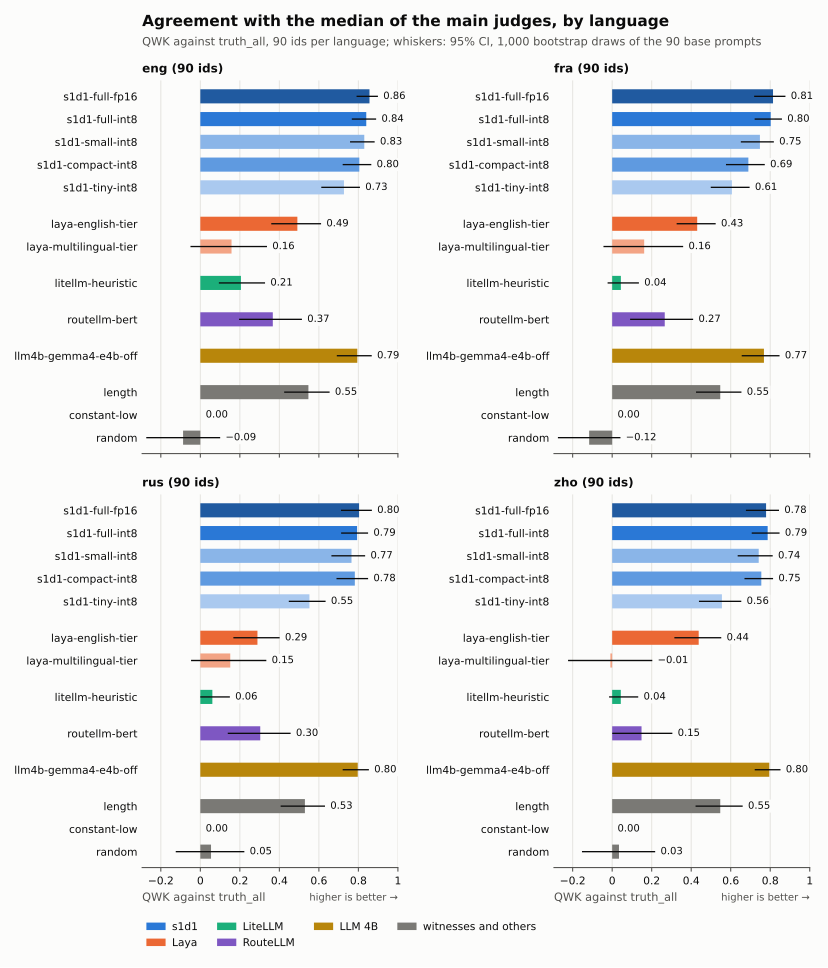

Data behind this chart, as committed beside it:
name, family, language, ids, QWK, lower bound, upper bound, draws used
s1d1-compact-int8, s1d1, eng, 90, 0.8048, 0.7205, 0.8654, 1000
s1d1-full-fp16, s1d1, eng, 90, 0.8562, 0.7907, 0.8989, 1000
s1d1-full-int8, s1d1, eng, 90, 0.8399, 0.7667, 0.8898, 1000
s1d1-small-int8, s1d1, eng, 90, 0.8299, 0.7578, 0.8823, 1000
s1d1-tiny-int8, s1d1, eng, 90, 0.727, 0.6122, 0.8079, 1000
laya-english-tier, Laya, eng, 90, 0.4911, 0.359, 0.6111, 1000
laya-multilingual-tier, Laya, eng, 90, 0.1579, -0.04989, 0.3374, 1000
litellm-heuristic, LiteLLM, eng, 90, 0.2055, 0.09379, 0.3275, 1000
routellm-bert, RouteLLM, eng, 90, 0.3668, 0.1962, 0.5142, 1000
llm4b-gemma4-e4b-off, LLM 4B, eng, 90, 0.7945, 0.6907, 0.8676, 1000
constant-low, witnesses and others, eng, 90, 0.0, 0.0, 0.0, 1000
length, witnesses and others, eng, 90, 0.5471, 0.4244, 0.6543, 1000
random, witnesses and others, eng, 90, -0.08729, -0.2736, 0.1004, 1000
s1d1-compact-int8, s1d1, fra, 90, 0.6894, 0.576, 0.7725, 1000
s1d1-full-fp16, s1d1, fra, 90, 0.8142, 0.7187, 0.877, 1000
s1d1-full-int8, s1d1, fra, 90, 0.8024, 0.7211, 0.8593, 1000
s1d1-small-int8, s1d1, fra, 90, 0.7478, 0.6512, 0.8184, 1000
s1d1-tiny-int8, s1d1, fra, 90, 0.606, 0.499, 0.6957, 1000
laya-english-tier, Laya, fra, 90, 0.4304, 0.3263, 0.5239, 1000
laya-multilingual-tier, Laya, fra, 90, 0.1621, -0.04406, 0.3593, 1000
litellm-heuristic, LiteLLM, fra, 90, 0.04402, -0.02312, 0.1353, 1000
routellm-bert, RouteLLM, fra, 90, 0.2661, 0.09076, 0.4098, 1000
llm4b-gemma4-e4b-off, LLM 4B, fra, 88, 0.7682, 0.6556, 0.8472, 1000
constant-low, witnesses and others, fra, 90, 0.0, 0.0, 0.0, 1000
length, witnesses and others, fra, 90, 0.5471, 0.4244, 0.6543, 1000
random, witnesses and others, fra, 90, -0.1164, -0.2746, 0.0419, 1000
s1d1-compact-int8, s1d1, rus, 90, 0.782, 0.6892, 0.8492, 1000
s1d1-full-fp16, s1d1, rus, 90, 0.8035, 0.712, 0.8683, 1000
s1d1-full-int8, s1d1, rus, 90, 0.7934, 0.7126, 0.8491, 1000
s1d1-small-int8, s1d1, rus, 90, 0.7652, 0.6635, 0.8342, 1000
s1d1-tiny-int8, s1d1, rus, 90, 0.5522, 0.4478, 0.634, 1000
laya-english-tier, Laya, rus, 90, 0.2891, 0.1672, 0.4014, 1000
laya-multilingual-tier, Laya, rus, 90, 0.1515, -0.04693, 0.3341, 1000
litellm-heuristic, LiteLLM, rus, 90, 0.06088, 0.0, 0.1495, 1000
routellm-bert, RouteLLM, rus, 90, 0.3033, 0.1389, 0.457, 1000
llm4b-gemma4-e4b-off, LLM 4B, rus, 89, 0.7968, 0.7205, 0.8532, 1000
constant-low, witnesses and others, rus, 90, 0.0, 0.0, 0.0, 1000
length, witnesses and others, rus, 90, 0.5293, 0.4065, 0.6309, 1000
random, witnesses and others, rus, 90, 0.05411, -0.1245, 0.2228, 1000
s1d1-compact-int8, s1d1, zho, 90, 0.7549, 0.6697, 0.8144, 1000
s1d1-full-fp16, s1d1, zho, 90, 0.779, 0.677, 0.8444, 1000
s1d1-full-int8, s1d1, zho, 90, 0.787, 0.7063, 0.8473, 1000
s1d1-small-int8, s1d1, zho, 90, 0.7417, 0.6353, 0.8126, 1000
s1d1-tiny-int8, s1d1, zho, 90, 0.5555, 0.4393, 0.6535, 1000
laya-english-tier, Laya, zho, 90, 0.438, 0.3148, 0.5522, 1000
laya-multilingual-tier, Laya, zho, 90, -0.009068, -0.2233, 0.2031, 1000
litellm-heuristic, LiteLLM, zho, 90, 0.04365, -0.01556, 0.1319, 1000
routellm-bert, RouteLLM, zho, 90, 0.1486, 0.000549, 0.3046, 1000
llm4b-gemma4-e4b-off, LLM 4B, zho, 89, 0.7953, 0.7215, 0.852, 1000
constant-low, witnesses and others, zho, 90, 0.0, 0.0, 0.0, 1000
length, witnesses and others, zho, 90, 0.5471, 0.4221, 0.6606, 1000
random, witnesses and others, zho, 90, 0.03448, -0.1529, 0.2177, 1000
